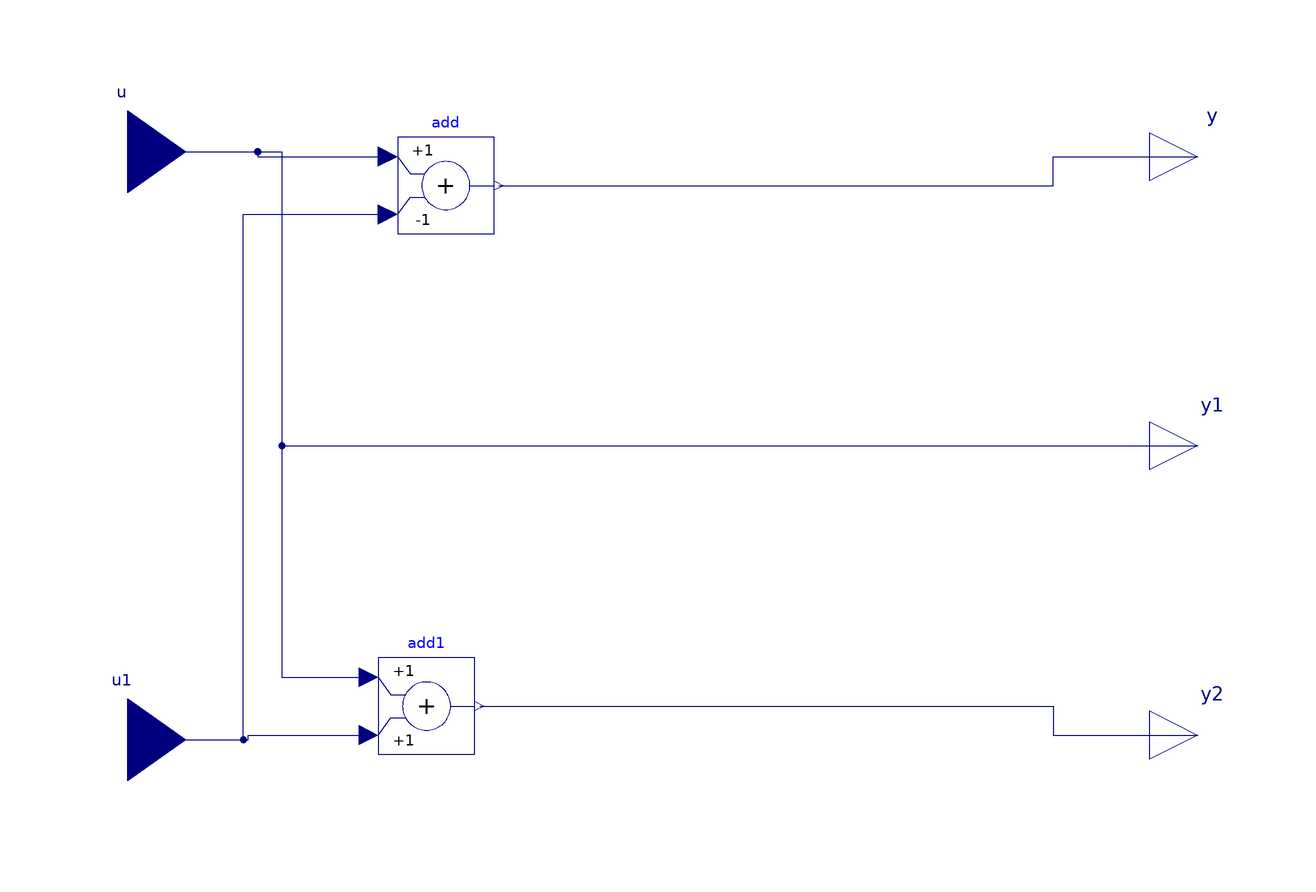

The Modelica model whose source follows is shown above as a component diagram (icons at their Placement, wires along their Line points).

block Lambdas
            extends Icons.BlockIcon;

          outer PDE.World.worldModel worldModel1;
          inner parameter Integer n = worldModel1.n;

            Modelica.Blocks.Interfaces.RealInput u[worldModel1.n + 1]
              annotation (extent=[-124,44; -100,78]);
            Modelica.Blocks.Interfaces.RealInput u1[worldModel1.n + 1]
              annotation (extent=[-124,-78; -100,-44]);
            Modelica.Blocks.Interfaces.RealOutput y[worldModel1.n + 1]
              annotation (extent=[100,50; 120,70]);
            Modelica.Blocks.Interfaces.RealOutput y1[worldModel1.n + 1]
              annotation (extent=[100,-10; 120,10]);
            Modelica.Blocks.Interfaces.RealOutput y2[worldModel1.n + 1]
              annotation (extent=[100,-70; 120,-50]);
            annotation (Diagram, Icon(
                Bitmap(extent=[-76,50; 68,-44], name="Images/lambda.png"),
                Bitmap(extent=[-100,76; -62,50], name="Images/vtilde.png"),
                Bitmap(extent=[-96,-42; -62,-74], name="Images/atilde.png"),
                Bitmap(extent=[56,76; 90,44], name="Images/lambda1.png"),
                Bitmap(extent=[52,14; 92,-14], name="Images/lambda2.png"),
                Bitmap(extent=[52,-48; 90,-74], name="Images/lambda3.png")),
              Documentation(info="<html>
<p>
Takes the averages v, a and h and computes the three eigenvalues
</p>
<img align=middle src=\"..\\Images\\r6.png\">
</pre>
<p><b>Release Notes: </b></p>
<ul>
</html>"));
            Modelica.Blocks.Math.Add add[worldModel1.n + 1](k2=-1)
              annotation (extent=[-56,44; -36,64]);
            Modelica.Blocks.Math.Add add1[worldModel1.n + 1]
              annotation (extent=[-60,-64; -40,-44]);
          equation
            connect(u, add.u1) annotation (points=[-112,61; -85,61; -85,60; -58,
                  60],                                               style(color=
                    74, rgbcolor={0,0,127}));
            connect(u, add1.u1) annotation (points=[-112,61; -80,61; -80,-48;
                  -62,-48],
                        style(color=74, rgbcolor={0,0,127}));
            connect(u, y1) annotation (points=[-112,61; -80,61; -80,0; 110,0],
                style(color=74, rgbcolor={0,0,127}));
            connect(u1, add.u2) annotation (points=[-112,-61; -88,-61; -88,48;
                  -58,48], style(color=74, rgbcolor={0,0,127}));
            connect(u1, add1.u2) annotation (points=[-112,-61; -87,-61; -87,-60;
                  -62,-60],                                              style(
                  color=74, rgbcolor={0,0,127}));
            connect(add.y, y) annotation (points=[-35,54; 80,54; 80,60; 110,60],
                style(color=74, rgbcolor={0,0,127}));
            connect(add1.y, y2) annotation (points=[-39,-54; 80,-54; 80,-60; 110,
                  -60], style(color=74, rgbcolor={0,0,127}));
          end Lambdas;